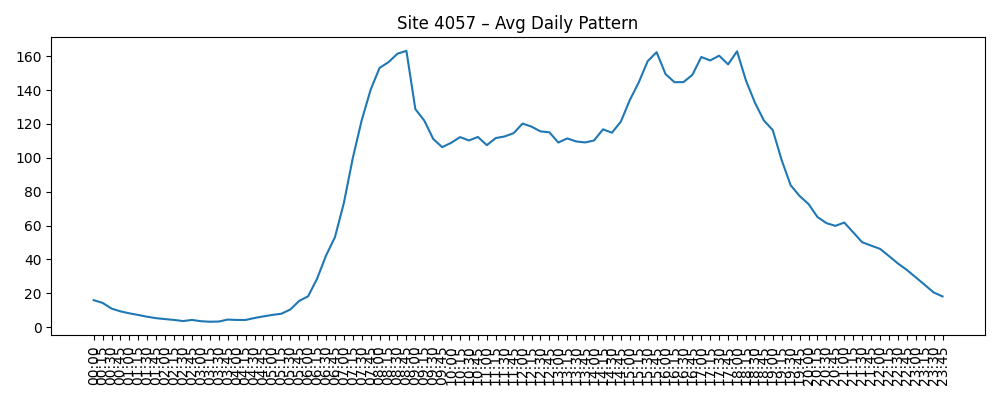

The data file committed next to this chart (first rows):
Time, AvgVolume
00:00, 15.99
00:15, 14.37
00:30, 11.02
00:45, 9.377
01:00, 8.197
01:15, 7.23
01:30, 6.189
01:45, 5.336
02:00, 4.803
02:15, 4.303
02:30, 3.648
02:45, 4.311
03:00, 3.557
03:15, 3.246
03:30, 3.369
03:45, 4.516
04:00, 4.303
04:15, 4.279
04:30, 5.451
04:45, 6.402
05:00, 7.279
05:15, 7.951
05:30, 10.45
05:45, 15.55
06:00, 18.27
06:15, 28.61
06:30, 42.25
06:45, 53.16
07:00, 73.34
07:15, 99.89
07:30, 122.3
07:45, 140.3
08:00, 153.1
08:15, 156.5
08:30, 161.5
08:45, 163.1
09:00, 128.8
09:15, 122.0
09:30, 111.2
09:45, 106.3
10:00, 108.8
10:15, 112.2
10:30, 110.3
10:45, 112.3
11:00, 107.5
11:15, 111.7
11:30, 112.6
11:45, 114.6
12:00, 120.2
12:15, 118.4
12:30, 115.6
12:45, 115.1
13:00, 109
13:15, 111.5
13:30, 109.7
13:45, 109.1
14:00, 110.3
14:15, 116.8
14:30, 114.8
14:45, 121.4
... 36 more rows
